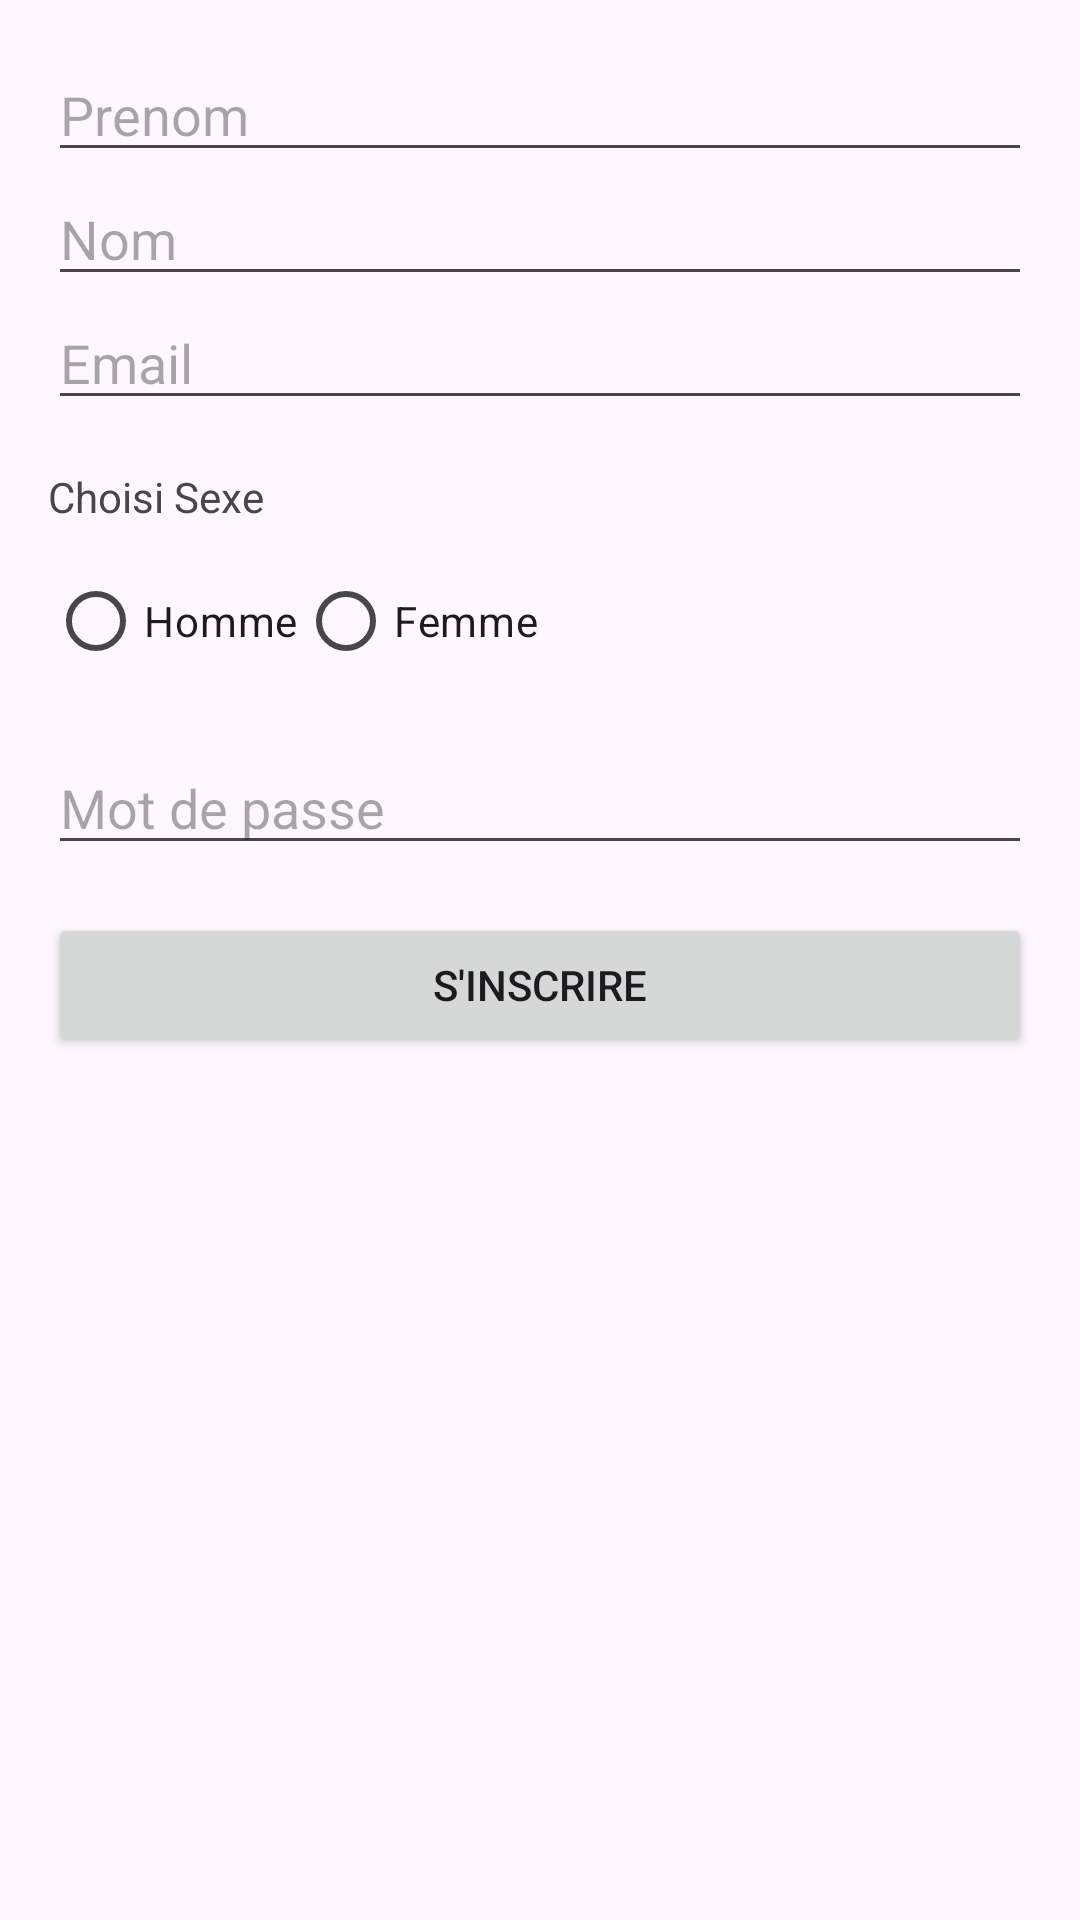

The Android layout XML behind this screen, and the referenced resources:
<!-- AndroidManifest.xml: application theme Theme.TransportCollectifs -->
<!-- res/layout/activity_inscription.xml -->
<LinearLayout xmlns:android="http://schemas.android.com/apk/res/android"
    android:layout_width="match_parent"
    android:layout_height="match_parent"
    android:orientation="vertical"
    android:padding="16dp">

    
    <EditText
        android:id="@+id/etFirstName"
        android:layout_width="match_parent"
        android:layout_height="wrap_content"
        android:hint="@string/prenom"
        android:inputType="textPersonName" />

    
    <EditText
        android:id="@+id/etLastName"
        android:layout_width="match_parent"
        android:layout_height="wrap_content"
        android:hint="@string/nom"
        android:inputType="textPersonName" />

    
    <EditText
        android:id="@+id/etEmail"
        android:layout_width="match_parent"
        android:layout_height="wrap_content"
        android:hint="@string/email"
        android:inputType="textEmailAddress" />

    
    <TextView
        android:id="@+id/tvSex"
        android:layout_width="wrap_content"
        android:layout_height="wrap_content"
        android:text="@string/choisi_sexe"
        android:layout_marginTop="16dp" />

    <RadioGroup
        android:id="@+id/rgSex"
        android:layout_width="match_parent"
        android:layout_height="wrap_content"
        android:orientation="horizontal"
        android:layout_marginTop="8dp">

        <RadioButton
            android:id="@+id/rbMale"
            android:layout_width="wrap_content"
            android:layout_height="wrap_content"
            android:text="@string/homme" />

        <RadioButton
            android:id="@+id/rbFemale"
            android:layout_width="wrap_content"
            android:layout_height="wrap_content"
            android:text="@string/femme" />
    </RadioGroup>

    
    <EditText
        android:id="@+id/etPassword"
        android:layout_width="match_parent"
        android:layout_height="wrap_content"
        android:hint="@string/mot_de_passe"
        android:inputType="textPassword"
        android:layout_marginTop="16dp"/>

    
    <Button
        android:id="@+id/btnRegister"
        android:layout_width="match_parent"
        android:layout_height="wrap_content"
        android:text="@string/s_inscrire"
        android:layout_marginTop="16dp"/>
</LinearLayout>
<!-- resources referenced by this layout -->
<resources>
  <string name="choisi_sexe">Choisi Sexe</string>
  <string name="email">Email</string>
  <string name="femme">Femme</string>
  <string name="homme">Homme</string>
  <string name="mot_de_passe">Mot de passe</string>
  <string name="nom">Nom</string>
  <string name="prenom">Prenom</string>
  <string name="s_inscrire">S\'inscrire</string>
  <style name="Theme.TransportCollectifs" parent="Base.Theme.TransportCollectifs" />
  <style name="Base.Theme.TransportCollectifs" parent="Theme.Material3.DayNight">
          
          
      </style>
</resources>
